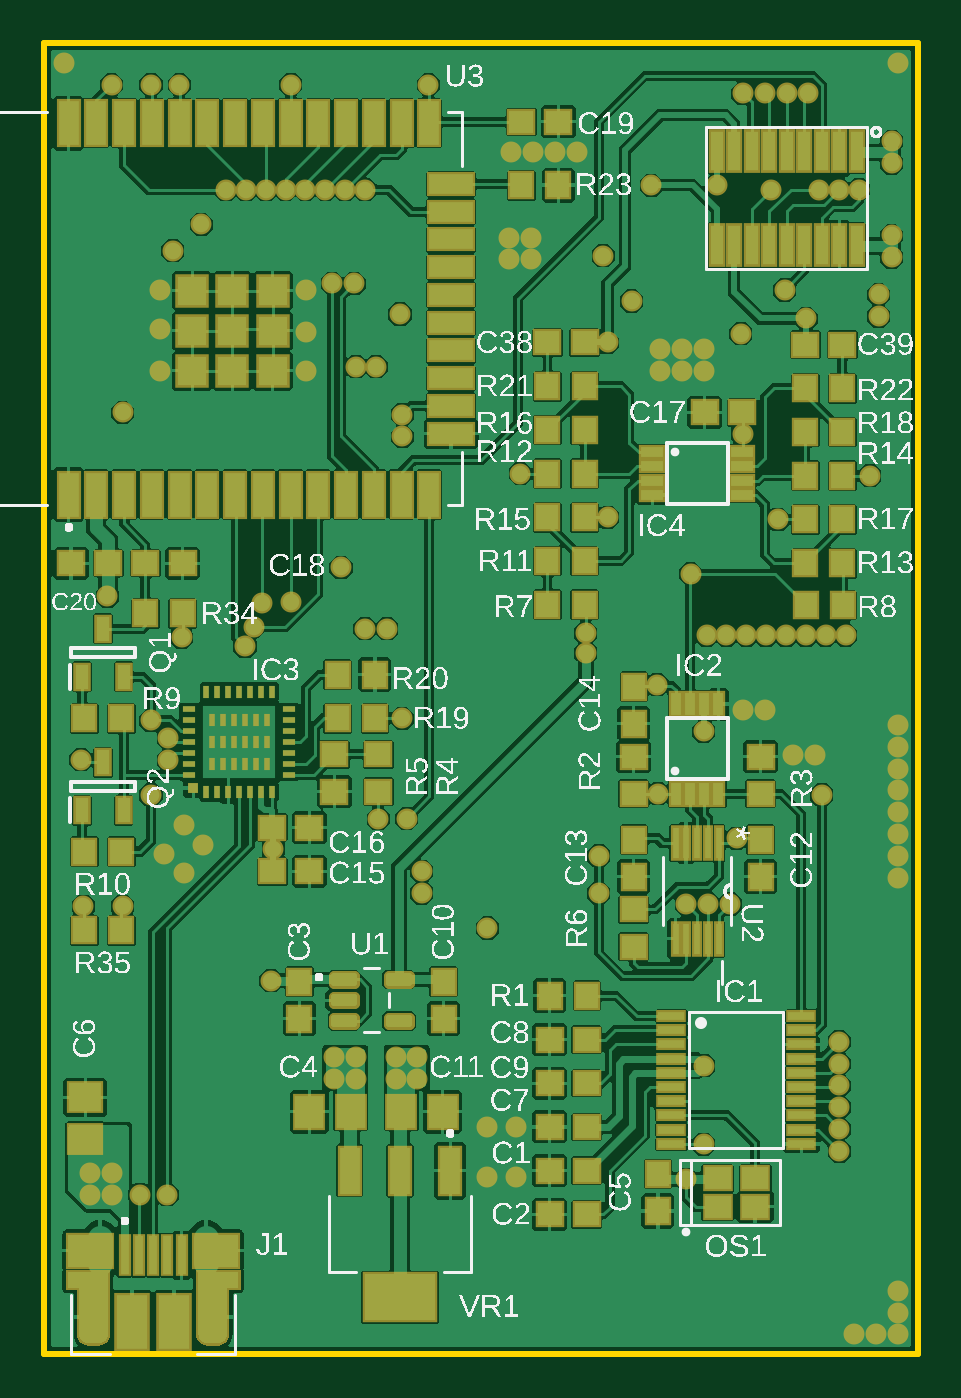
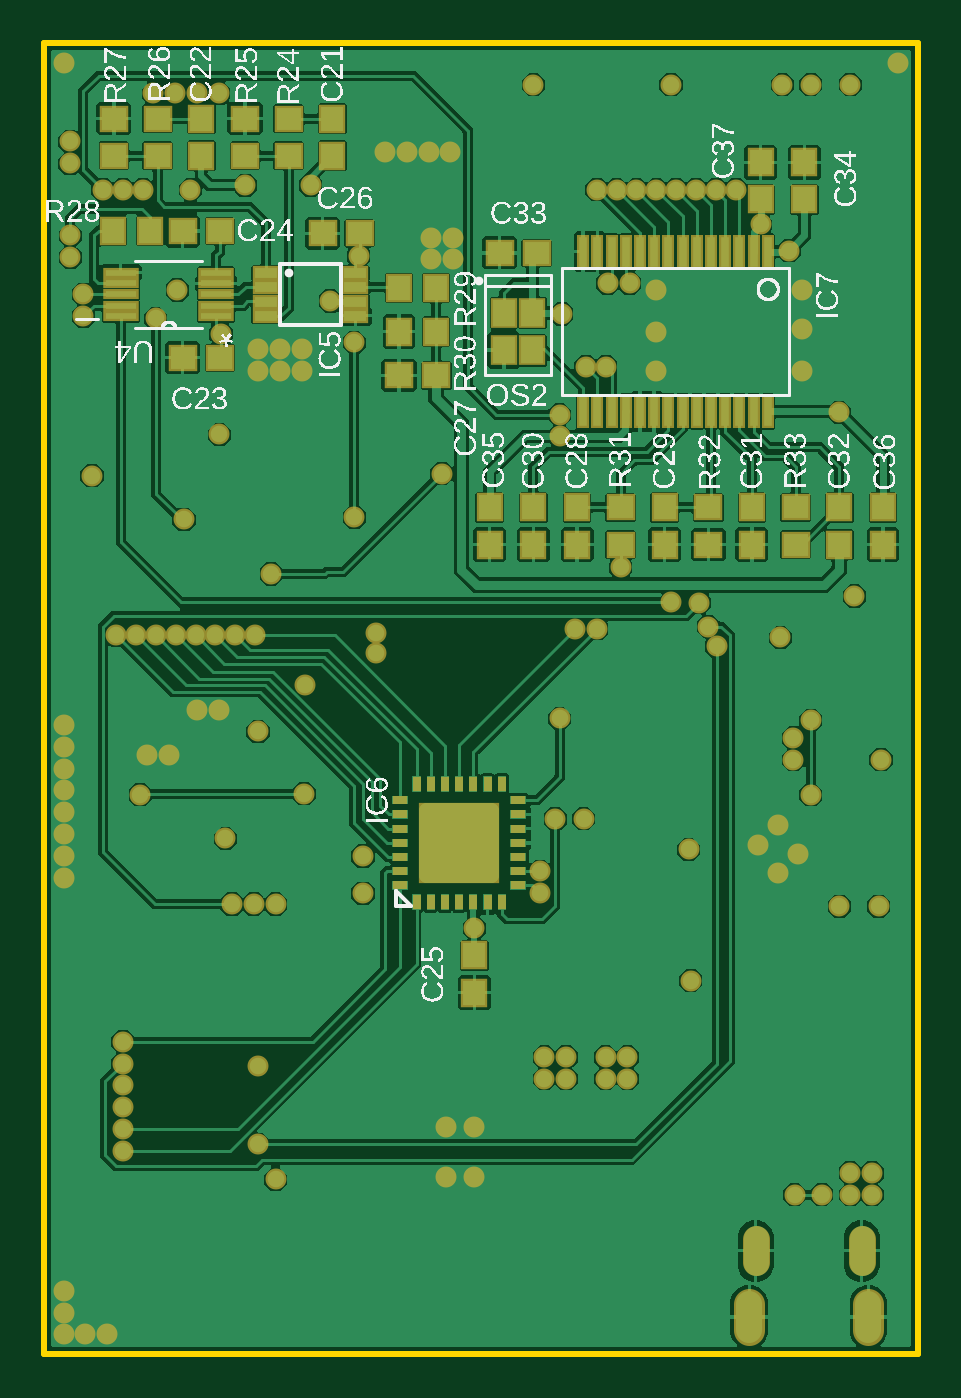
Circuit board: 9 layer files. Board 40.0 x 60.0 mm.
- bottom_copper: copper_bottom_l4.gbr (89322 bytes)
- top_copper: copper_top_l1.gbr (127914 bytes)
- outline: profile.gbr (5407 bytes)
- bottom_silk: silkscreen_bottom.gbr (224138 bytes)
- top_silk: silkscreen_top.gbr (294536 bytes)
- bottom_mask: soldermask_bottom.gbr (6335 bytes)
- top_mask: soldermask_top.gbr (10523 bytes)
- paste: solderpaste_bottom.gbr (3046 bytes)
- paste: solderpaste_top.gbr (6808 bytes)

=== bottom_copper: copper_bottom_l4.gbr (89322 bytes, source omitted) ===
=== top_copper: copper_top_l1.gbr (127914 bytes, source omitted) ===
=== outline: profile.gbr ===
G04 EAGLE Gerber RS-274X export*
G75*
%MOMM*%
%FSLAX34Y34*%
%LPD*%
%IN*%
%IPPOS*%
%AMOC8*
5,1,8,0,0,1.08239X$1,22.5*%
G01*
G04 Define Apertures*
%ADD10C,0.254000*%
D10*
X0Y0D02*
X400000Y0D01*
X400000Y600000D01*
X0Y600000D01*
X0Y0D01*
X22500Y45300D02*
X22512Y45017D01*
X22549Y44736D01*
X22611Y44459D01*
X22696Y44188D01*
X22805Y43927D01*
X22935Y43675D01*
X23088Y43436D01*
X23260Y43211D01*
X23452Y43002D01*
X23661Y42810D01*
X23886Y42638D01*
X24125Y42485D01*
X24377Y42355D01*
X24638Y42246D01*
X24909Y42161D01*
X25186Y42099D01*
X25467Y42062D01*
X25750Y42050D01*
X26033Y42062D01*
X26314Y42099D01*
X26591Y42161D01*
X26862Y42246D01*
X27124Y42355D01*
X27375Y42485D01*
X27614Y42638D01*
X27839Y42810D01*
X28048Y43002D01*
X28240Y43211D01*
X28412Y43436D01*
X28565Y43675D01*
X28696Y43927D01*
X28804Y44188D01*
X28889Y44459D01*
X28951Y44736D01*
X28988Y45017D01*
X29000Y45300D01*
X29000Y49300D01*
X28988Y49583D01*
X28951Y49864D01*
X28889Y50141D01*
X28804Y50412D01*
X28696Y50674D01*
X28565Y50925D01*
X28412Y51164D01*
X28240Y51389D01*
X28048Y51598D01*
X27839Y51790D01*
X27614Y51962D01*
X27375Y52115D01*
X27124Y52246D01*
X26862Y52354D01*
X26591Y52439D01*
X26314Y52501D01*
X26033Y52538D01*
X25750Y52550D01*
X25467Y52538D01*
X25186Y52501D01*
X24909Y52439D01*
X24638Y52354D01*
X24377Y52246D01*
X24125Y52115D01*
X23886Y51962D01*
X23661Y51790D01*
X23452Y51598D01*
X23260Y51389D01*
X23088Y51164D01*
X22935Y50925D01*
X22805Y50674D01*
X22696Y50412D01*
X22611Y50141D01*
X22549Y49864D01*
X22512Y49583D01*
X22500Y49300D01*
X22500Y45300D01*
X73750Y14300D02*
X73763Y14012D01*
X73800Y13727D01*
X73862Y13446D01*
X73949Y13171D01*
X74059Y12905D01*
X74192Y12650D01*
X74347Y12407D01*
X74522Y12179D01*
X74717Y11967D01*
X74929Y11772D01*
X75157Y11597D01*
X75400Y11442D01*
X75655Y11309D01*
X75921Y11199D01*
X76196Y11112D01*
X76477Y11050D01*
X76762Y11013D01*
X77050Y11000D01*
X77450Y11000D01*
X77738Y11013D01*
X78023Y11050D01*
X78304Y11112D01*
X78579Y11199D01*
X78845Y11309D01*
X79100Y11442D01*
X79343Y11597D01*
X79571Y11772D01*
X79783Y11967D01*
X79978Y12179D01*
X80153Y12407D01*
X80308Y12650D01*
X80441Y12905D01*
X80551Y13171D01*
X80638Y13446D01*
X80700Y13727D01*
X80737Y14012D01*
X80750Y14300D01*
X80750Y19700D01*
X80737Y19988D01*
X80700Y20273D01*
X80638Y20554D01*
X80551Y20829D01*
X80441Y21095D01*
X80308Y21350D01*
X80153Y21593D01*
X79978Y21821D01*
X79783Y22033D01*
X79571Y22228D01*
X79343Y22403D01*
X79100Y22558D01*
X78845Y22691D01*
X78579Y22801D01*
X78304Y22888D01*
X78023Y22950D01*
X77738Y22987D01*
X77450Y23000D01*
X77050Y23000D01*
X76762Y22987D01*
X76477Y22950D01*
X76196Y22888D01*
X75921Y22801D01*
X75655Y22691D01*
X75400Y22558D01*
X75157Y22403D01*
X74929Y22228D01*
X74717Y22033D01*
X74522Y21821D01*
X74347Y21593D01*
X74192Y21350D01*
X74059Y21095D01*
X73949Y20829D01*
X73862Y20554D01*
X73800Y20273D01*
X73763Y19988D01*
X73750Y19700D01*
X73750Y14300D01*
X19250Y14300D02*
X19263Y14012D01*
X19300Y13727D01*
X19362Y13446D01*
X19449Y13171D01*
X19559Y12905D01*
X19692Y12650D01*
X19847Y12407D01*
X20022Y12179D01*
X20217Y11967D01*
X20429Y11772D01*
X20657Y11597D01*
X20900Y11442D01*
X21155Y11309D01*
X21421Y11199D01*
X21696Y11112D01*
X21977Y11050D01*
X22262Y11013D01*
X22550Y11000D01*
X22950Y11000D01*
X23238Y11013D01*
X23523Y11050D01*
X23804Y11112D01*
X24079Y11199D01*
X24345Y11309D01*
X24600Y11442D01*
X24843Y11597D01*
X25071Y11772D01*
X25283Y11967D01*
X25478Y12179D01*
X25653Y12407D01*
X25808Y12650D01*
X25941Y12905D01*
X26051Y13171D01*
X26138Y13446D01*
X26200Y13727D01*
X26237Y14012D01*
X26250Y14300D01*
X26250Y19700D01*
X26237Y19988D01*
X26200Y20273D01*
X26138Y20554D01*
X26051Y20829D01*
X25941Y21095D01*
X25808Y21350D01*
X25653Y21593D01*
X25478Y21821D01*
X25283Y22033D01*
X25071Y22228D01*
X24843Y22403D01*
X24600Y22558D01*
X24345Y22691D01*
X24079Y22801D01*
X23804Y22888D01*
X23523Y22950D01*
X23238Y22987D01*
X22950Y23000D01*
X22550Y23000D01*
X22262Y22987D01*
X21977Y22950D01*
X21696Y22888D01*
X21421Y22801D01*
X21155Y22691D01*
X20900Y22558D01*
X20657Y22403D01*
X20429Y22228D01*
X20217Y22033D01*
X20022Y21821D01*
X19847Y21593D01*
X19692Y21350D01*
X19559Y21095D01*
X19449Y20829D01*
X19362Y20554D01*
X19300Y20273D01*
X19263Y19988D01*
X19250Y19700D01*
X19250Y14300D01*
X71000Y45300D02*
X71012Y45017D01*
X71049Y44736D01*
X71111Y44459D01*
X71196Y44188D01*
X71305Y43927D01*
X71435Y43675D01*
X71588Y43436D01*
X71760Y43211D01*
X71952Y43002D01*
X72161Y42810D01*
X72386Y42638D01*
X72625Y42485D01*
X72877Y42355D01*
X73138Y42246D01*
X73409Y42161D01*
X73686Y42099D01*
X73967Y42062D01*
X74250Y42050D01*
X74533Y42062D01*
X74814Y42099D01*
X75091Y42161D01*
X75362Y42246D01*
X75624Y42355D01*
X75875Y42485D01*
X76114Y42638D01*
X76339Y42810D01*
X76548Y43002D01*
X76740Y43211D01*
X76912Y43436D01*
X77065Y43675D01*
X77196Y43927D01*
X77304Y44188D01*
X77389Y44459D01*
X77451Y44736D01*
X77488Y45017D01*
X77500Y45300D01*
X77500Y49300D01*
X77488Y49583D01*
X77451Y49864D01*
X77389Y50141D01*
X77304Y50412D01*
X77196Y50674D01*
X77065Y50925D01*
X76912Y51164D01*
X76740Y51389D01*
X76548Y51598D01*
X76339Y51790D01*
X76114Y51962D01*
X75875Y52115D01*
X75624Y52246D01*
X75362Y52354D01*
X75091Y52439D01*
X74814Y52501D01*
X74533Y52538D01*
X74250Y52550D01*
X73967Y52538D01*
X73686Y52501D01*
X73409Y52439D01*
X73138Y52354D01*
X72877Y52246D01*
X72625Y52115D01*
X72386Y51962D01*
X72161Y51790D01*
X71952Y51598D01*
X71760Y51389D01*
X71588Y51164D01*
X71435Y50925D01*
X71305Y50674D01*
X71196Y50412D01*
X71111Y50141D01*
X71049Y49864D01*
X71012Y49583D01*
X71000Y49300D01*
X71000Y45300D01*
M02*

=== bottom_silk: silkscreen_bottom.gbr (224138 bytes, source omitted) ===
=== top_silk: silkscreen_top.gbr (294536 bytes, source omitted) ===
=== bottom_mask: soldermask_bottom.gbr ===
G04 EAGLE Gerber RS-274X export*
G75*
%MOMM*%
%FSLAX34Y34*%
%LPD*%
%INSoldermask Bottom*%
%IPPOS*%
%AMOC8*
5,1,8,0,0,1.08239X$1,22.5*%
G01*
G04 Define Apertures*
%ADD10R,1.203200X1.303200*%
%ADD11R,1.303200X1.203200*%
%ADD12R,1.203200X0.653200*%
%ADD13R,0.364000X0.708500*%
%ADD14R,0.708400X0.364000*%
%ADD15R,0.364000X0.708400*%
%ADD16R,3.718000X3.718000*%
%ADD17R,0.551200X1.600200*%
%ADD18C,1.411200*%
%ADD19C,1.253200*%
%ADD20R,1.203200X1.403200*%
%ADD21R,1.625600X0.508000*%
%ADD22C,0.959600*%
D10*
X268000Y548500D03*
X268000Y565500D03*
X328000Y548500D03*
X328000Y565500D03*
D11*
X319500Y456000D03*
X336500Y456000D03*
X319500Y514000D03*
X336500Y514000D03*
D10*
X203000Y165500D03*
X203000Y182500D03*
D11*
X272500Y513000D03*
X255500Y513000D03*
X220500Y448000D03*
X237500Y448000D03*
D10*
X156000Y370500D03*
X156000Y387500D03*
X116000Y370500D03*
X116000Y387500D03*
X176000Y370500D03*
X176000Y387500D03*
X76000Y370500D03*
X76000Y387500D03*
X36000Y370500D03*
X36000Y387500D03*
D11*
X174500Y504000D03*
X191500Y504000D03*
D10*
X52000Y528500D03*
X52000Y545500D03*
X196000Y387500D03*
X196000Y370500D03*
X16000Y387500D03*
X16000Y370500D03*
X72000Y528500D03*
X72000Y545500D03*
D12*
X298500Y494750D03*
X298500Y488250D03*
X298500Y481750D03*
X298500Y475250D03*
X257500Y475250D03*
X257500Y481750D03*
X257500Y488250D03*
X257500Y494750D03*
D13*
X229500Y206993D03*
X223000Y206993D03*
X216500Y206993D03*
X210000Y206993D03*
X203500Y206993D03*
X197000Y206993D03*
X190500Y206993D03*
D14*
X182993Y214500D03*
X182993Y221000D03*
X182993Y227500D03*
X182993Y234000D03*
X182993Y240500D03*
X182993Y247000D03*
X182993Y253500D03*
D15*
X190500Y261007D03*
X197000Y261007D03*
X203500Y261007D03*
X210000Y261007D03*
X216500Y261007D03*
X223000Y261007D03*
X229500Y261007D03*
D14*
X237007Y253500D03*
X237007Y247000D03*
X237007Y240500D03*
X237007Y234000D03*
X237007Y227500D03*
X237007Y221000D03*
X237007Y214500D03*
D16*
X210000Y234000D03*
D17*
X68750Y431440D03*
X75250Y431440D03*
X81750Y431440D03*
X88250Y431440D03*
X94750Y431440D03*
X101250Y431440D03*
X107750Y431440D03*
X120750Y431440D03*
X114250Y431440D03*
X127250Y431440D03*
X133750Y431440D03*
X140250Y431440D03*
X146750Y431440D03*
X153250Y431440D03*
X68750Y504560D03*
X75250Y504560D03*
X81750Y504560D03*
X88250Y504560D03*
X94750Y504560D03*
X101250Y504560D03*
X107750Y504560D03*
X114250Y504560D03*
X120750Y504560D03*
X127250Y504560D03*
X133750Y504560D03*
X140250Y504560D03*
X146750Y504560D03*
X153250Y504560D03*
D18*
X22750Y23040D02*
X22750Y10960D01*
X77250Y10960D02*
X77250Y23040D01*
D19*
X25750Y42050D02*
X25750Y52550D01*
X74250Y52550D02*
X74250Y42050D01*
D20*
X189500Y476500D03*
X189500Y459500D03*
X176500Y459500D03*
X176500Y476500D03*
D11*
X288000Y548500D03*
X288000Y565500D03*
X308000Y565500D03*
X308000Y548500D03*
X348000Y548500D03*
X348000Y565500D03*
X368000Y565500D03*
X368000Y548500D03*
D10*
X368500Y514000D03*
X351500Y514000D03*
X220500Y488000D03*
X237500Y488000D03*
X237500Y468000D03*
X220500Y468000D03*
D11*
X136000Y387500D03*
X136000Y370500D03*
X96000Y387500D03*
X96000Y370500D03*
X56000Y370500D03*
X56000Y387500D03*
D21*
X321156Y475094D03*
X321156Y479920D03*
X321156Y485000D03*
X321156Y490080D03*
X321156Y494906D03*
X364844Y494906D03*
X364844Y490080D03*
X364844Y485000D03*
X364844Y479920D03*
X364844Y475094D03*
D22*
X216000Y104000D03*
X203000Y104000D03*
X203000Y81000D03*
X216000Y81000D03*
X64000Y220000D03*
X55000Y229000D03*
X64000Y242000D03*
X73000Y233000D03*
X223000Y511000D03*
X223000Y501000D03*
X213000Y511000D03*
X213000Y501000D03*
X224000Y550000D03*
X234000Y550000D03*
X244000Y550000D03*
X214000Y550000D03*
X330000Y295000D03*
X320000Y295000D03*
X343000Y274000D03*
X353000Y274000D03*
X9000Y591000D03*
X391000Y591000D03*
X391000Y9000D03*
X391000Y19000D03*
X391000Y29000D03*
X381000Y9000D03*
X371000Y9000D03*
X391000Y288000D03*
X391000Y278000D03*
X391000Y268000D03*
X391000Y258000D03*
X391000Y248000D03*
X391000Y238000D03*
X391000Y228000D03*
X391000Y218000D03*
X53000Y487000D03*
X53000Y469000D03*
X53000Y450000D03*
X120000Y487000D03*
X120000Y468000D03*
X120000Y450000D03*
X282000Y460000D03*
X292000Y460000D03*
X302000Y460000D03*
X282000Y450000D03*
X292000Y450000D03*
X302000Y450000D03*
X302000Y132000D03*
X294000Y80000D03*
X161000Y136000D03*
X161000Y126000D03*
X171000Y136000D03*
X171000Y126000D03*
X105000Y231000D03*
X164000Y291000D03*
X163000Y476000D03*
X59000Y505000D03*
X72000Y517000D03*
X164000Y420000D03*
X203000Y195000D03*
X36000Y431000D03*
X136000Y360068D03*
X29068Y347000D03*
X36000Y205000D03*
X63000Y328000D03*
X364000Y143000D03*
X364000Y123000D03*
X113000Y581000D03*
X304000Y206000D03*
X173000Y211000D03*
X382068Y475000D03*
X254000Y211000D03*
X254000Y228000D03*
X364000Y103000D03*
X364000Y93000D03*
X364000Y133000D03*
X96000Y333000D03*
X302000Y96000D03*
X92068Y324000D03*
X31000Y83000D03*
X21000Y83000D03*
X31000Y73000D03*
X21000Y73000D03*
X104000Y171000D03*
X133000Y136000D03*
X143000Y136000D03*
X143000Y126000D03*
X133000Y126000D03*
X317000Y236000D03*
X153000Y245000D03*
X256000Y502694D03*
X319000Y467000D03*
X388000Y512000D03*
X388000Y502000D03*
X319746Y420948D03*
X280709Y306291D03*
X388068Y555000D03*
X388068Y545000D03*
X378000Y402000D03*
X269000Y482000D03*
X302000Y285000D03*
X248000Y321000D03*
X248000Y329932D03*
X218000Y403000D03*
X296000Y357068D03*
X364000Y113000D03*
X31000Y581000D03*
X382000Y485000D03*
X294000Y206000D03*
X173000Y221000D03*
X314000Y206000D03*
X100000Y344000D03*
X142000Y490000D03*
X132000Y490000D03*
X147000Y533000D03*
X137912Y533000D03*
X128824Y533000D03*
X119736Y533000D03*
X110648Y533000D03*
X101560Y533000D03*
X92472Y533000D03*
X83384Y533000D03*
X152000Y452000D03*
X157000Y331932D03*
X142912Y452000D03*
X147000Y331932D03*
X57000Y282000D03*
X49000Y581000D03*
X57000Y272000D03*
X62000Y581000D03*
X176000Y581000D03*
X16932Y272000D03*
X18000Y205000D03*
X166000Y245000D03*
X164000Y430000D03*
X373000Y533000D03*
X113000Y344068D03*
X320000Y577000D03*
X303316Y329000D03*
X330000Y577000D03*
X312404Y329000D03*
X333000Y533000D03*
X321492Y329000D03*
X340000Y577000D03*
X330580Y329000D03*
X339000Y487000D03*
X339668Y329000D03*
X348756Y329000D03*
X349932Y577000D03*
X49000Y290000D03*
X49000Y256000D03*
X44000Y73000D03*
X56468Y73000D03*
X278000Y535000D03*
X308000Y535000D03*
X258000Y463000D03*
X258000Y383000D03*
X335932Y382000D03*
X348884Y474000D03*
X281000Y256500D03*
X356000Y256000D03*
X357844Y329000D03*
X354824Y533000D03*
X366932Y329000D03*
X363912Y533000D03*
M02*

=== top_mask: soldermask_top.gbr (10523 bytes, source omitted) ===
=== paste: solderpaste_bottom.gbr ===
G04 EAGLE Gerber RS-274X export*
G75*
%MOMM*%
%FSLAX34Y34*%
%LPD*%
%INSolderpaste Bottom*%
%IPPOS*%
%AMOC8*
5,1,8,0,0,1.08239X$1,22.5*%
G01*
G04 Define Apertures*
%ADD10R,1.000000X1.100000*%
%ADD11R,1.100000X1.000000*%
%ADD12R,1.000000X0.450000*%
%ADD13R,0.325000X0.682500*%
%ADD14R,0.682400X0.325000*%
%ADD15R,0.325000X0.682400*%
%ADD16R,3.471000X3.471000*%
%ADD17R,0.348000X1.397000*%
%ADD18R,1.000000X1.200000*%
%ADD19R,1.422400X0.304800*%
D10*
X268000Y548500D03*
X268000Y565500D03*
X328000Y548500D03*
X328000Y565500D03*
D11*
X319500Y456000D03*
X336500Y456000D03*
X319500Y514000D03*
X336500Y514000D03*
D10*
X203000Y165500D03*
X203000Y182500D03*
D11*
X272500Y513000D03*
X255500Y513000D03*
X220500Y448000D03*
X237500Y448000D03*
D10*
X156000Y370500D03*
X156000Y387500D03*
X116000Y370500D03*
X116000Y387500D03*
X176000Y370500D03*
X176000Y387500D03*
X76000Y370500D03*
X76000Y387500D03*
X36000Y370500D03*
X36000Y387500D03*
D11*
X174500Y504000D03*
X191500Y504000D03*
D10*
X52000Y528500D03*
X52000Y545500D03*
X196000Y387500D03*
X196000Y370500D03*
X16000Y387500D03*
X16000Y370500D03*
X72000Y528500D03*
X72000Y545500D03*
D12*
X298500Y494750D03*
X298500Y488250D03*
X298500Y481750D03*
X298500Y475250D03*
X257500Y475250D03*
X257500Y481750D03*
X257500Y488250D03*
X257500Y494750D03*
D13*
X229500Y206993D03*
X223000Y206993D03*
X216500Y206993D03*
X210000Y206993D03*
X203500Y206993D03*
X197000Y206993D03*
X190500Y206993D03*
D14*
X182993Y214500D03*
X182993Y221000D03*
X182993Y227500D03*
X182993Y234000D03*
X182993Y240500D03*
X182993Y247000D03*
X182993Y253500D03*
D15*
X190500Y261007D03*
X197000Y261007D03*
X203500Y261007D03*
X210000Y261007D03*
X216500Y261007D03*
X223000Y261007D03*
X229500Y261007D03*
D14*
X237007Y253500D03*
X237007Y247000D03*
X237007Y240500D03*
X237007Y234000D03*
X237007Y227500D03*
X237007Y221000D03*
X237007Y214500D03*
D16*
X210000Y234000D03*
D17*
X68750Y431440D03*
X75250Y431440D03*
X81750Y431440D03*
X88250Y431440D03*
X94750Y431440D03*
X101250Y431440D03*
X107750Y431440D03*
X120750Y431440D03*
X114250Y431440D03*
X127250Y431440D03*
X133750Y431440D03*
X140250Y431440D03*
X146750Y431440D03*
X153250Y431440D03*
X68750Y504560D03*
X75250Y504560D03*
X81750Y504560D03*
X88250Y504560D03*
X94750Y504560D03*
X101250Y504560D03*
X107750Y504560D03*
X114250Y504560D03*
X120750Y504560D03*
X127250Y504560D03*
X133750Y504560D03*
X140250Y504560D03*
X146750Y504560D03*
X153250Y504560D03*
D18*
X189500Y476500D03*
X189500Y459500D03*
X176500Y459500D03*
X176500Y476500D03*
D11*
X288000Y548500D03*
X288000Y565500D03*
X308000Y565500D03*
X308000Y548500D03*
X348000Y548500D03*
X348000Y565500D03*
X368000Y565500D03*
X368000Y548500D03*
D10*
X368500Y514000D03*
X351500Y514000D03*
X220500Y488000D03*
X237500Y488000D03*
X237500Y468000D03*
X220500Y468000D03*
D11*
X136000Y387500D03*
X136000Y370500D03*
X96000Y387500D03*
X96000Y370500D03*
X56000Y370500D03*
X56000Y387500D03*
D19*
X321156Y475094D03*
X321156Y479920D03*
X321156Y485000D03*
X321156Y490080D03*
X321156Y494906D03*
X364844Y494906D03*
X364844Y490080D03*
X364844Y485000D03*
X364844Y479920D03*
X364844Y475094D03*
M02*

=== paste: solderpaste_top.gbr (6808 bytes, source omitted) ===
